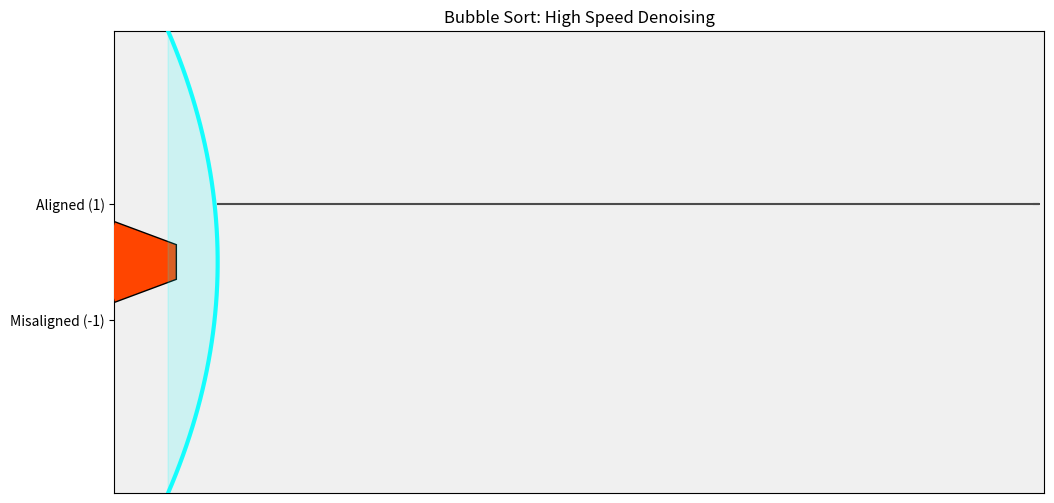

Generate this figure with matplotlib: (Note: this script raises an exception after producing the figure.)
import matplotlib.animation as animation
import matplotlib.pyplot as plt
import numpy as np
from matplotlib.patches import Polygon

# --- Configuration ---
N = 80  # Number of data points
INTERVAL = 10  # Frame delay in ms (Very fast refresh)
STEPS_PER_FRAME = 5  # Speed multiplier (Processes 5 indexes per frame)
ARC_HEIGHT = 4.0
ARC_CURVATURE = 0.3

# --- Helper Functions ---


def bubble_sort_generator(arr, steps_per_frame=1):
    l = len(arr)
    for i in range(l - 1):
        is_new_pass_start = True

        # We iterate through the array, but we only yield every 'steps_per_frame'
        j = 0
        while j < (l - i - 1):
            # Process a batch of steps to speed up animation
            # We process 'steps_per_frame' moves, or until we hit the end of the pass
            batch_limit = min(j + steps_per_frame, l - i - 1)

            current_cursor = j

            # Execute the batch of swaps silently
            for k in range(j, batch_limit):
                if arr[k] > arr[k + 1]:
                    arr[k], arr[k + 1] = arr[k + 1], arr[k]
                current_cursor = k

            # Yield the state after the batch is done
            # We force a yield if it's the start of a pass (to show the cannon fire)
            yield arr.copy(), current_cursor, l - i - 1, is_new_pass_start

            is_new_pass_start = False
            j = batch_limit  # Jump forward

    yield arr.copy(), -1, 0, False


def get_alignment_signal(arr):
    signal = []
    for k in range(len(arr) - 1):
        val = -1.0 if arr[k] > arr[k + 1] else 1.0
        signal.append(val)
    signal.append(1.0)
    return np.array(signal)


# --- Setup Data & Plotting ---

data = np.random.rand(N)
x_domain = np.arange(N)

fig, ax = plt.subplots(figsize=(12, 6))
ax.set_facecolor("#f0f0f0")
ax.set_ylim(-4, 4)
ax.set_xlim(-10, N)
ax.set_title("Bubble Sort: High Speed Denoising")
ax.set_yticks([-1, 1])
ax.set_yticklabels(["Misaligned (-1)", "Aligned (1)"])
ax.set_xticks([])

# --- Graphics Elements ---

# 1. The Cannon
cannon_shape = np.array([[-6, -0.7], [0, -0.3], [0, 0.3], [-6, 0.7], [-7, 0]])
cannon_rest_pos = cannon_shape + [-2, 0]
cannon_recoil_pos = cannon_shape + [-4, 0]
cannon_patch = Polygon(cannon_rest_pos, closed=True, color="#555555", ec="black", zorder=10)
ax.add_patch(cannon_patch)

# 2. The Alignment Line
(line_signal,) = ax.plot([], [], color="#222222", linewidth=1.5, alpha=0.8, zorder=5)

# 3. The Arc Pulse
(wave_line,) = ax.plot([], [], color="#00FFFF", linewidth=3, alpha=0.9, zorder=20)
wave_poly = Polygon(np.zeros((3, 2)), closed=True, color="#00FFFF", alpha=0.15, zorder=19)
ax.add_patch(wave_poly)

y_arc = np.linspace(-ARC_HEIGHT, ARC_HEIGHT, 50)

# Global state
cannon_state = {"firing_frames_left": 0}

# Initialize generator with speed multiplier
sorter_gen = bubble_sort_generator(data.copy(), steps_per_frame=STEPS_PER_FRAME)


def init():
    line_signal.set_data([], [])
    wave_line.set_data([], [])
    wave_poly.set_xy(np.zeros((3, 2)))
    cannon_patch.set_xy(cannon_rest_pos)
    return line_signal, wave_line, wave_poly, cannon_patch


def update(frame_data):
    arr, cursor, sorted_boundary, is_new_pass_start = frame_data
    global cannon_state

    # 1. Cannon Logic
    if is_new_pass_start:
        cannon_state["firing_frames_left"] = 3  # Reduced flash time for faster speed

    if cannon_state["firing_frames_left"] > 0:
        cannon_patch.set_xy(cannon_recoil_pos)
        cannon_patch.set_facecolor("#FF4500")
        cannon_state["firing_frames_left"] -= 1
    else:
        cannon_patch.set_xy(cannon_rest_pos)
        cannon_patch.set_facecolor("#555555")

    # 2. Data Line Logic
    y_signal = get_alignment_signal(arr)
    mask = x_domain < sorted_boundary

    y_display_signal = np.interp(np.arange(0, N, 0.5), x_domain[mask], y_signal[mask])
    x_display_signal = np.arange(0, N, 0.5)

    if sorted_boundary < N:
        x_flat = np.arange(sorted_boundary, N)
        y_flat = np.ones_like(x_flat)
        x_final = np.concatenate([x_display_signal, x_flat])
        y_final = np.concatenate([y_display_signal, y_flat])
    else:
        x_final = x_display_signal
        y_final = y_display_signal

    line_signal.set_data(x_final, y_final)

    # 3. Arc Pulse Logic
    if cursor >= 0:
        x_arc = cursor - (ARC_CURVATURE * y_arc**2)
        wave_line.set_data(x_arc, y_arc)

        verts = np.column_stack([x_arc, y_arc])
        wave_poly.set_xy(verts)
        wave_poly.set_alpha(0.15)
    else:
        wave_line.set_data([], [])
        wave_poly.set_alpha(0)

    return line_signal, wave_line, wave_poly, cannon_patch


ani = animation.FuncAnimation(
    fig, update, frames=sorter_gen, init_func=init, blit=False, interval=INTERVAL, repeat=False
)

print("Starting High-Speed Animation...")
ani.save("sort_bubble.gif", writer="pillow", fps=30)
# plt.show()
